Run: headless pygame with SDL's dummy video driver; simulated clock (each Clock.tick advances the game by its frame time, no real sleeping); random seed 0; keys injected as events and as key.get_pressed() state; no mouse input.
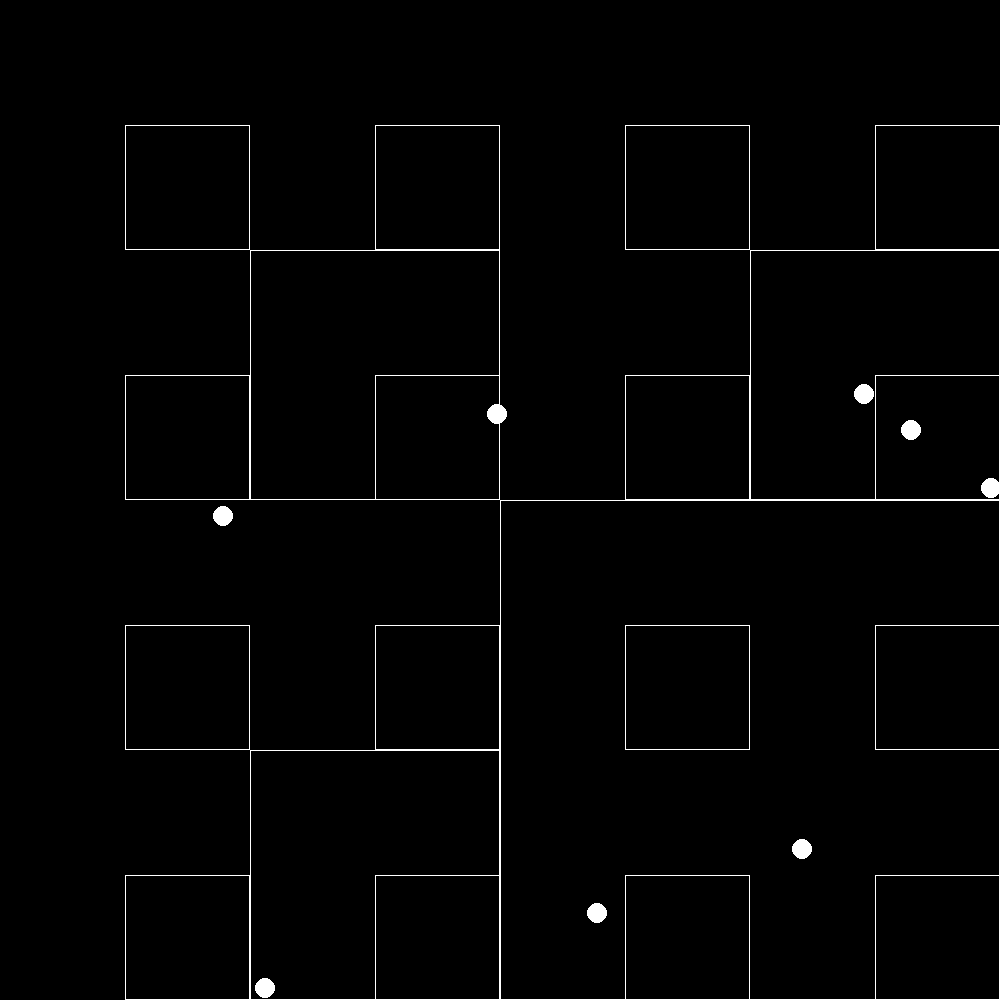
Frame 1 of 4 · flips 1–60 · no input
Frame 2 of 4 · flips 61–180 · tapped SPACE, RETURN · held RIGHT (→), D · screen unchanged from frame 1, image omitted
Frame 3 of 4 · flips 181–300 · held DOWN (↓), S · screen unchanged from frame 2, image omitted
Frame 4 of 4 · flips 301–420 · held LEFT (←), A, UP (↑), W · screen unchanged from frame 3, image omitted

The pygame program that drew these frames:

import math, random
import pygame, sys

pygame.init()
size = width, height = 1000, 1000
screen = pygame.display.set_mode(size)

black = 0, 0, 0
red = 255, 0, 0
green = 0, 255, 0
blue = 0, 0, 255
white = 255, 255, 255

# ---------------------------------- #

class Point:

    def __init__(self,x,y,z,r=10):
        self.x = x
        self.y = y
        self.z = z
        self.r = r

class RectPrism:

    def __init__(self,x,y,z,w,h,d):
        """Creates a boundary, at a given location using Cart. points and width height and depth parameters"""
        self.x = x
        self.y = y
        self.z = z

        self.w = w
        self.h = h
        self.d = d

    def contains(self, particle):
        """Checks if particle is in the boundary"""
        return ( particle.x>self.x-self.w and particle.x<=self.x+self.w and particle.y>self.y-self.h and particle.y<=self.y+self.h and particle.z>self.z-self.d and particle.z<=self.z+self.d)

class OcTree:

    def __init__(self,boundary, capacity):
        """ Has option to hold 8 sub OcTree children, will hold points within  """
        self.cap = capacity
        self.divided = False
        self.boundary = boundary
        self.particles = []

    def insert(self,particle):

        if not self.boundary.contains(particle):
            return False

        if len(self.particles) < self.cap:
            self.particles.append(particle)
            return True

        if not self.divided:
            self.branch()

        return (self.oct1.insert(particle) or self.oct2.insert(particle) or self.oct3.insert(particle) or self.oct4.insert(particle) or self.oct5.insert(particle) or self.oct6.insert(particle) or self.oct7.insert(particle) or self.oct8.insert(particle))

    def branch(self):


        """ This function creates the children for the current OcTree object """

        bnw = RectPrism(self.boundary.x - self.boundary.w/2, self.boundary.y - self.boundary.h/2, self.boundary.z + self.boundary.d/2, self.boundary.w/2,self.boundary.h/2,self.boundary.d/2)
        bne = RectPrism(self.boundary.x + self.boundary.w/2, self.boundary.y - self.boundary.h/2, self.boundary.z + self.boundary.d/2, self.boundary.w/2,self.boundary.h/2,self.boundary.d/2)
        bsw = RectPrism(self.boundary.x - self.boundary.w/2, self.boundary.y + self.boundary.h/2, self.boundary.z + self.boundary.d/2, self.boundary.w/2,self.boundary.h/2,self.boundary.d/2)
        bse = RectPrism(self.boundary.x + self.boundary.w/2, self.boundary.y + self.boundary.h/2, self.boundary.z + self.boundary.d/2, self.boundary.w/2,self.boundary.h/2,self.boundary.d/2)

        tnw = RectPrism(self.boundary.x - self.boundary.w/2, self.boundary.y - self.boundary.h/2, self.boundary.z - self.boundary.d/2, self.boundary.w/2,self.boundary.h/2,self.boundary.d/2)
        tne = RectPrism(self.boundary.x + self.boundary.w/2, self.boundary.y - self.boundary.h/2, self.boundary.z - self.boundary.d/2, self.boundary.w/2,self.boundary.h/2,self.boundary.d/2)
        tsw = RectPrism(self.boundary.x - self.boundary.w/2, self.boundary.y + self.boundary.h/2, self.boundary.z - self.boundary.d/2, self.boundary.w/2,self.boundary.h/2,self.boundary.d/2)
        tse = RectPrism(self.boundary.x + self.boundary.w/2, self.boundary.y + self.boundary.h/2, self.boundary.z - self.boundary.d/2, self.boundary.w/2,self.boundary.h/2,self.boundary.d/2)

        self.oct1 = OcTree(bnw,self.cap)
        self.oct2 = OcTree(bne,self.cap)
        self.oct3 = OcTree(bsw,self.cap)
        self.oct4 = OcTree(bse,self.cap)

        self.oct5 = OcTree(tnw,self.cap)
        self.oct6 = OcTree(tne,self.cap)
        self.oct7 = OcTree(tsw,self.cap)
        self.oct8 = OcTree(tse,self.cap)

        self.divided = True

    def getChildren(self):
        if self.divided:
            return [self.oct1,self.oct2,self.oct3,self.oct4, self.oct5,self.oct6,self.oct7,self.oct8]
        else:
            return False


def drawtree(oct):

    if oct.divided:
        for oct_elem in oct.getChildren():
            drawtree(oct_elem)
    else:
        x,y,z = oct.boundary.x+500, oct.boundary.y+500, oct.boundary.z+500
        w,h,d = oct.boundary.w, oct.boundary.h, oct.boundary.d

        pygame.draw.rect(screen,white, [x,y, w,h], 1)

def drawparticles(oct):

    for p in oct.particles:
        pygame.draw.circle(screen,white, [p.x+500,p.y+500], p.r)

    if oct.divided:
        for oct_elem in oct.getChildren():
            for p in oct_elem.particles:
                pygame.draw.circle(screen,white, [p.x+500,p.y+500], p.r)

# Primary Boundaries
xmin, xmax = -500, 500
ymin, ymax = -500, 500
zmin, zmax = -500, 500

bound = RectPrism(xmin,ymin,zmin,1000,1000,1000)
oct = OcTree(bound,4)

npoints = 50
# Filling with points
for i in range(npoints):
    p = Point(random.randint(xmin,xmax), random.randint(ymin,ymax), random.randint(zmin,zmax))
    oct.insert(p)


# "game loop"
while 1:

    for event in pygame.event.get():
        if event.type == pygame.QUIT: sys.exit()

    # Begin Drawing
    screen.fill(black)

    drawtree(oct)
    drawparticles(oct)

    pygame.display.flip()

pygame.quit()
